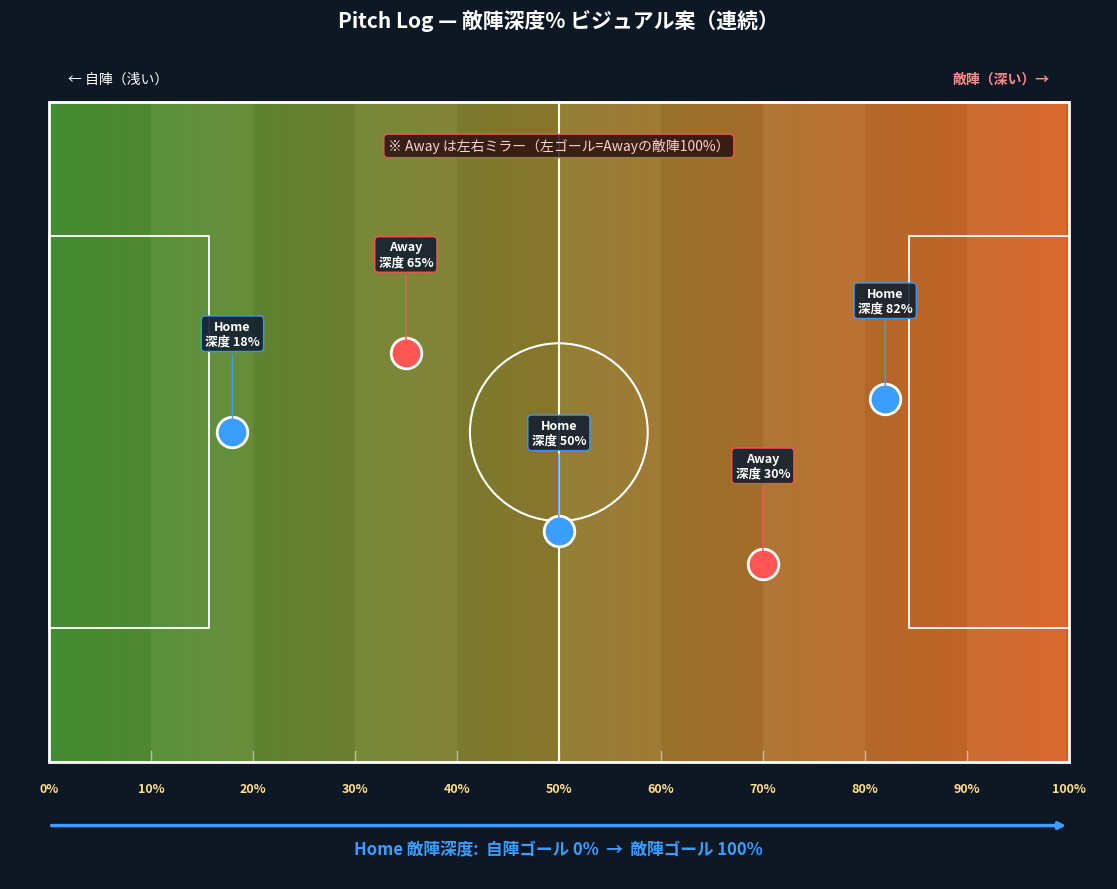

Generate this figure with matplotlib: (Note: this script raises an exception after producing the figure.)
"""
depth_mockup.py
===============
敵陣深度%（自陣ゴール=0% → 敵陣ゴール=100%）のビジュアル案モックアップ。
長辺方向に芝ストライプ風グラデで深度を表現する。
出力: docs/depth_mockup.png
"""

import matplotlib
matplotlib.use("Agg")
import matplotlib.pyplot as plt
from matplotlib import font_manager
from matplotlib.patches import Rectangle
import numpy as np

for _f in ["Meiryo", "Yu Gothic", "MS Gothic"]:
    if any(_f.lower() in f.name.lower() for f in font_manager.fontManager.ttflist):
        plt.rcParams["font.family"] = _f
        break
plt.rcParams["axes.unicode_minus"] = False

PITCH_W, PITCH_H = 105.0, 68.0

fig, ax = plt.subplots(figsize=(13, 9))
fig.patch.set_facecolor("#0e1825")

# ── 芝ベース + 深度グラデ（Home視点: 右に行くほど敵陣深い） ──────────────────
nx = 420
depth = np.linspace(0, 1, nx)                       # 0(左/自陣) → 1(右/敵陣)
grid = np.tile(depth, (60, 1))

# 芝の縦ストライプ（明暗）
stripe = (np.floor(np.linspace(0, 10, nx)) % 2) * 0.04
base_green = np.zeros((60, nx, 3))
base_green[..., 0] = 0.26 + stripe                  # R
base_green[..., 1] = 0.55 + stripe                  # G
base_green[..., 2] = 0.20 + stripe                  # B
# 深度が深いほど暖色寄り（赤み）に寄せて「敵陣の深さ」を強調
warm = grid[..., None] * np.array([0.55, -0.18, -0.05])
img = np.clip(base_green + warm, 0, 1)
ax.imshow(img, extent=[0, PITCH_W, 0, PITCH_H], origin="lower", aspect="auto", zorder=0)

# ── pitch lines ─────────────────────────────────────────────────────────────
lc = "white"
ax.add_patch(Rectangle((0, 0), PITCH_W, PITCH_H, fill=False, ec=lc, lw=2))
ax.plot([PITCH_W/2, PITCH_W/2], [0, PITCH_H], color=lc, lw=1.5)
ax.add_patch(plt.Circle((PITCH_W/2, PITCH_H/2), 9.15, fill=False, ec=lc, lw=1.5))
ax.add_patch(Rectangle((0, PITCH_H/2-20.16), 16.5, 40.32, fill=False, ec=lc, lw=1.3))
ax.add_patch(Rectangle((PITCH_W-16.5, PITCH_H/2-20.16), 16.5, 40.32, fill=False, ec=lc, lw=1.3))

# ── 深度ルーラー（下） ───────────────────────────────────────────────────────
for pct in range(0, 101, 10):
    x = PITCH_W * pct / 100
    ax.plot([x, x], [0, 1.2], color="white", lw=1, alpha=0.5)
    ax.text(x, -3.0, f"{pct}%", color="#ffe08a", fontsize=9, ha="center", weight="bold")
ax.annotate("", xy=(PITCH_W, -6.5), xytext=(0, -6.5),
            arrowprops=dict(arrowstyle="-|>", color="#3b9eff", lw=2.5))
ax.text(PITCH_W/2, -9.5, "Home 敵陣深度:  自陣ゴール 0%  →  敵陣ゴール 100%",
        color="#3b9eff", fontsize=12, ha="center", weight="bold")
ax.text(2, PITCH_H+2, "← 自陣（浅い）", color="white", fontsize=10, ha="left")
ax.text(PITCH_W-2, PITCH_H+2, "敵陣（深い）→", color="#ff8a8a", fontsize=10, ha="right", weight="bold")

# ── サンプル選手 + 深度%ラベル ──────────────────────────────────────────────
def depth_home(xn): return xn * 100
def depth_away(xn): return (1 - xn) * 100

samples = [
    (0.18, 0.50, "Home", "#3b9eff"),
    (0.50, 0.35, "Home", "#3b9eff"),
    (0.82, 0.55, "Home", "#3b9eff"),
    (0.70, 0.30, "Away", "#ff5555"),
    (0.35, 0.62, "Away", "#ff5555"),
]
for xn, yn, team, col in samples:
    x, y = xn * PITCH_W, yn * PITCH_H
    d = depth_home(xn) if team == "Home" else depth_away(xn)
    ax.plot(x, y, "o", color=col, ms=22, mec="white", mew=2, zorder=5)
    ax.annotate(f"{team}\n深度 {d:.0f}%", xy=(x, y), xytext=(x, y+9),
                color="white", fontsize=9, ha="center", weight="bold",
                bbox=dict(boxstyle="round,pad=0.3", fc="#13202f", ec=col, alpha=0.9),
                arrowprops=dict(arrowstyle="->", color=col), zorder=6)

ax.text(PITCH_W/2, PITCH_H-5,
        "※ Away は左右ミラー（左ゴール=Awayの敵陣100%）",
        color="#ffd0d0", fontsize=10, ha="center",
        bbox=dict(boxstyle="round,pad=0.3", fc="#2a1010", ec="#ff5555", alpha=0.85))

ax.set_xlim(-4, PITCH_W + 4)
ax.set_ylim(-12, PITCH_H + 6)
ax.set_aspect("equal")
ax.axis("off")
ax.set_title("Pitch Log — 敵陣深度% ビジュアル案（連続）",
             color="white", fontsize=15, weight="bold", pad=12)

plt.tight_layout()
out = "docs/depth_mockup.png"
plt.savefig(out, dpi=130, facecolor=fig.get_facecolor(), bbox_inches="tight")
print(f"saved -> {out}")
